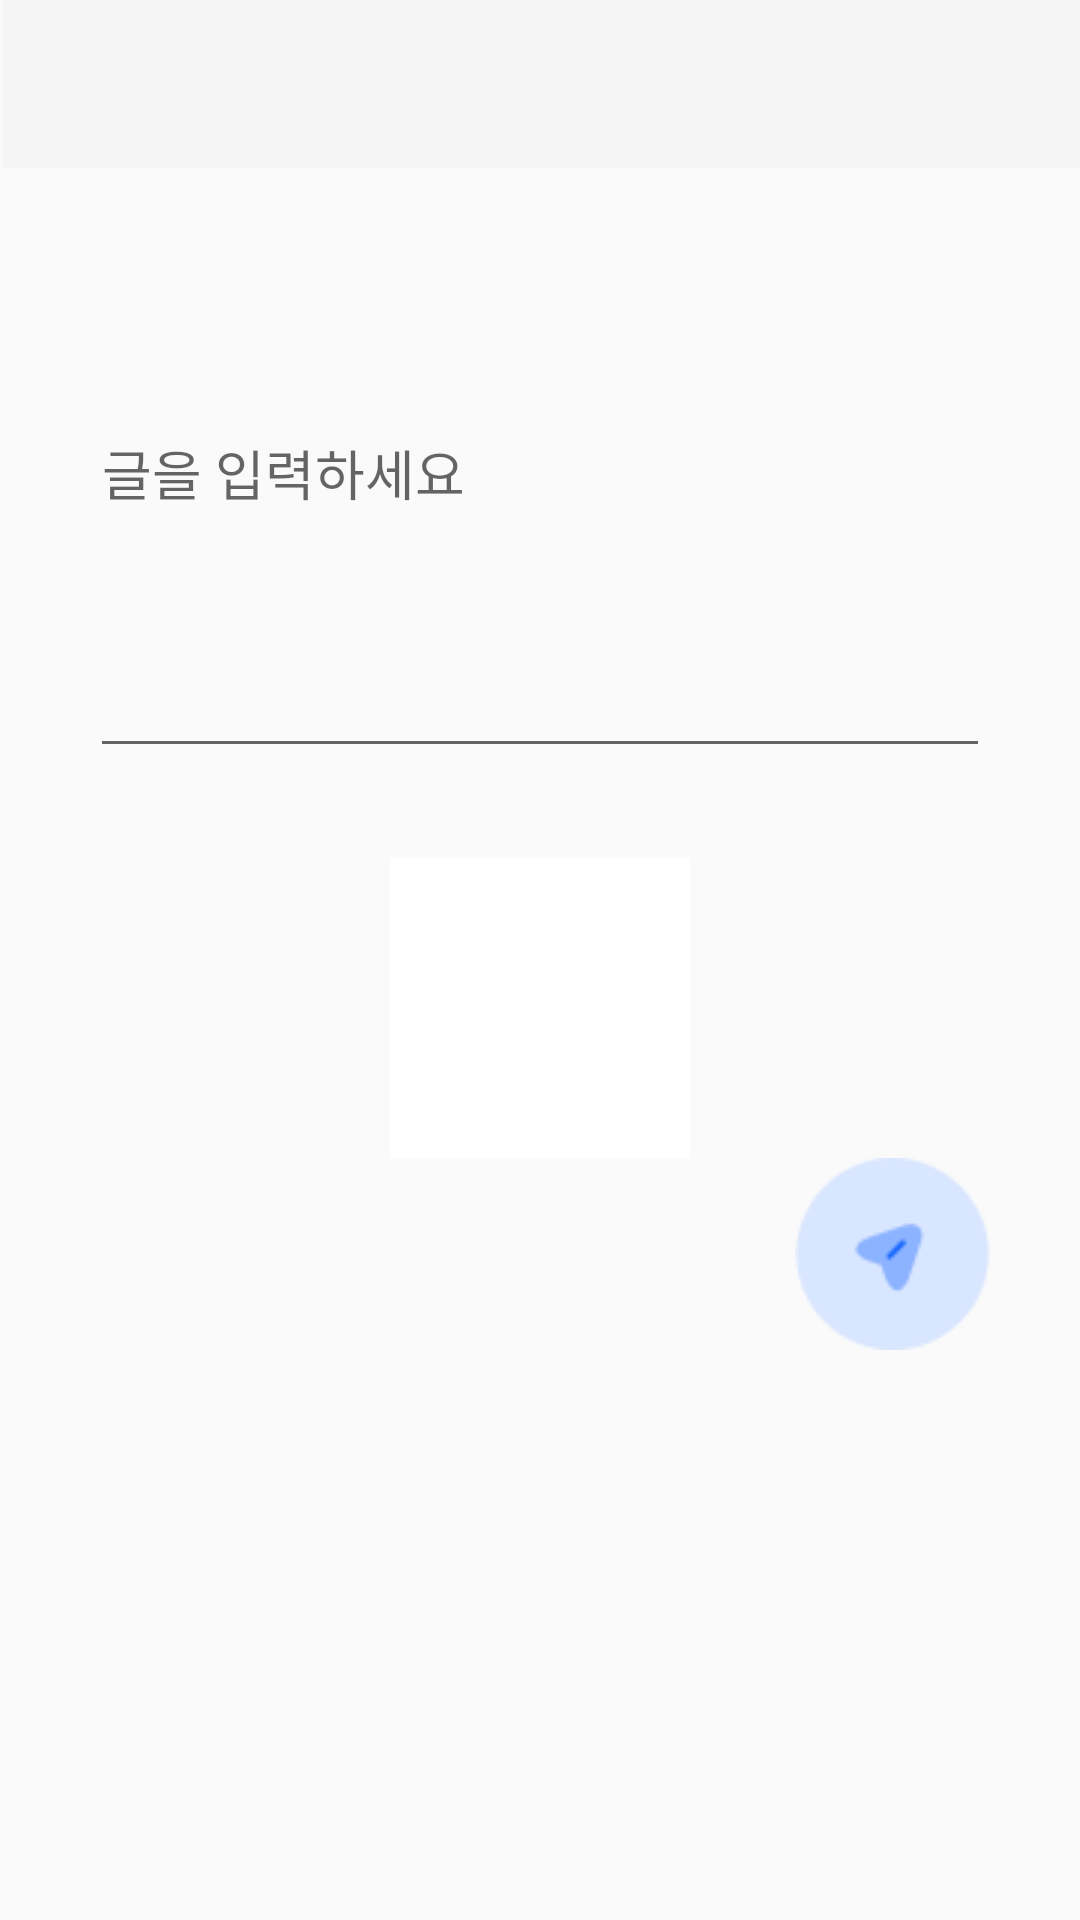

Layout XML and referenced resources for this Android screen:
<!-- AndroidManifest.xml: application theme Theme.AppCompat.DayNight.NoActionBar -->
<!-- res/layout/fragment_write.xml -->
<LinearLayout xmlns:android="http://schemas.android.com/apk/res/android"
    android:layout_width="match_parent"
    android:layout_height="match_parent"
    android:orientation="vertical">

    <androidx.appcompat.widget.Toolbar
        android:id="@+id/write_toolbar"
        android:layout_width="400dp"
        android:layout_height="wrap_content"
        android:layout_marginStart="1dp"
        android:layout_marginLeft="1dp"
        android:background="?attr/colorPrimary"
        android:minHeight="?attr/actionBarSize"
        android:theme="?attr/actionBarTheme" />

    <LinearLayout
        android:layout_width="match_parent"
        android:layout_height="match_parent"
        android:orientation="vertical"
        android:paddingLeft="30dp"
        android:paddingRight="30dp">
        <EditText
            android:id="@+id/write_text"
            android:layout_width="match_parent"
            android:layout_height="200sp"
            android:hint="글을 입력하세요"
            android:layout_marginBottom="30dp"/>

        <FrameLayout
            android:layout_width="match_parent"
            android:layout_height="wrap_content"
            >

            <ImageView
                android:id="@+id/upload_view"
                android:layout_width="match_parent"
                android:layout_height="wrap_content"
                android:scaleType="centerCrop"
                />

            <ImageButton
                android:id="@+id/upload_button"
                android:layout_width="100sp"
                android:layout_height="100sp"
                android:src="@drawable/upload_image"
                android:background="#FFFFFF"
                android:layout_gravity="center"
                android:scaleType="fitCenter"
                />
        </FrameLayout>

        <ImageButton
            android:id="@+id/submit_button"
            android:layout_width="wrap_content"
            android:layout_height="wrap_content"
            android:layout_gravity="bottom|end"
            android:background="@drawable/rounded_corner_border"
            android:src="@drawable/write_icon"
            android:scaleType="fitCenter" />
    </LinearLayout>
</LinearLayout>
<!-- resources referenced by this layout -->
<resources>
  <!-- drawable write_icon: png bitmap (drawable, 1479 bytes) -->
</resources>
